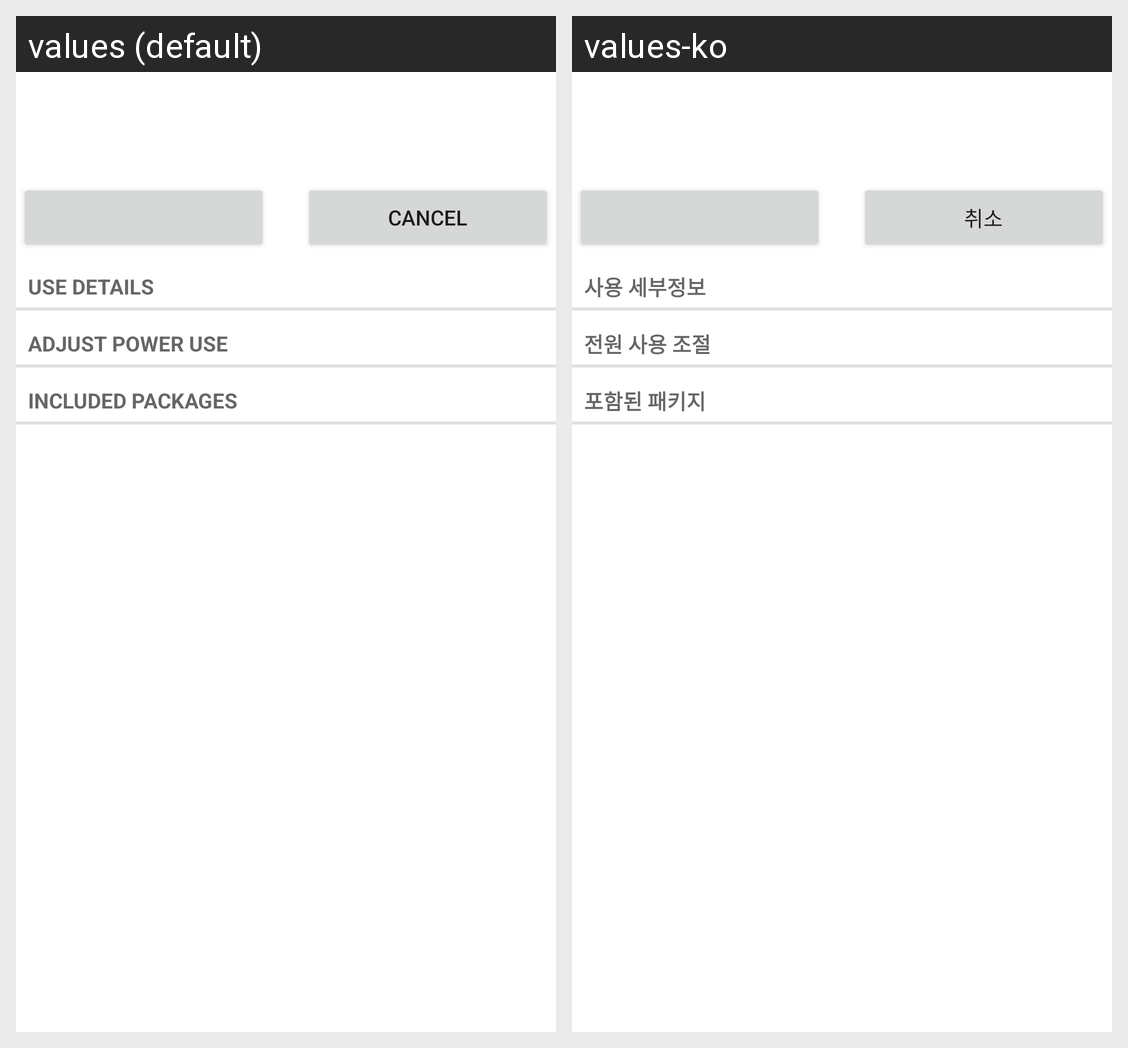

The Android screen above is rendered under two locales of the same app. Produce the string resources it draws, with the default and per-locale values.
Android screen res/layout/power_usage_details.xml rendered under 2 locales, left to right: values (default), values-ko. Device: Nexus 5 (rendered at 1080×1920; each locale shown at half size, 540×960, under a caption strip naming it); theme Theme.MaterialComponents.DayNight.NoActionBar.
Strings drawn on this screen, with the default value and each locale's value (text and hints the layout hard-codes, and strings that could not be matched under every locale, appear in the picture but are not listed):

details_subtitle
  values: Use details
  values-ko: 사용 세부정보

controls_subtitle
  values: Adjust power use
  values-ko: 전원 사용 조절

packages_subtitle
  values: Included packages
  values-ko: 포함된 패키지

cancel
  values: Cancel
  values-ko: 취소
